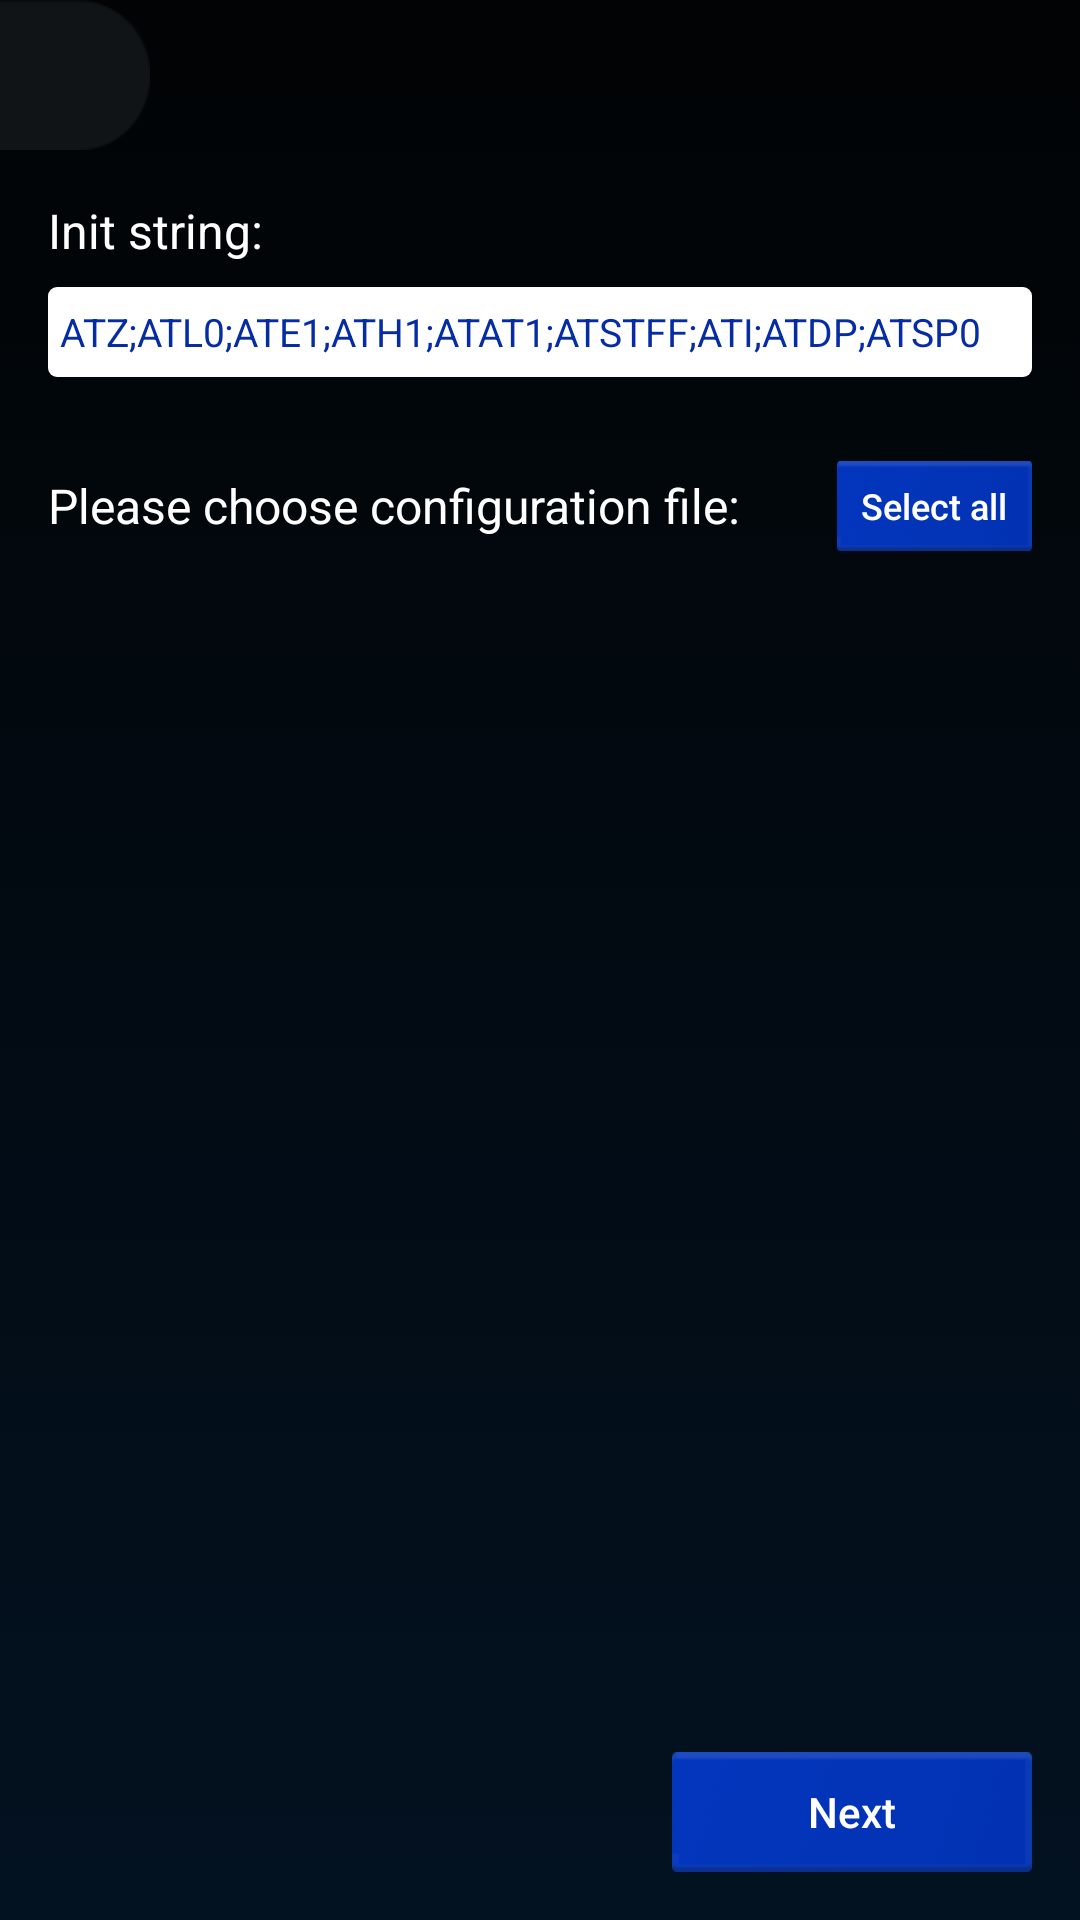

Android layout source for this screen:
<!-- AndroidManifest.xml: application theme AppTheme -->
<!-- res/layout/activity_specialist.xml -->
<?xml version="1.0" encoding="utf-8"?>
<android.support.constraint.ConstraintLayout xmlns:android="http://schemas.android.com/apk/res/android"
    xmlns:app="http://schemas.android.com/apk/res-auto"
    xmlns:tools="http://schemas.android.com/tools"
    android:layout_width="match_parent"
    android:layout_height="match_parent">

    <ImageView
        android:id="@+id/imageView2"
        android:layout_width="match_parent"
        android:layout_height="match_parent"
        android:scaleType="centerCrop"
        android:src="@drawable/gradient_background"
        app:layout_constraintBottom_toBottomOf="parent"
        app:layout_constraintEnd_toEndOf="parent"
        app:layout_constraintStart_toStartOf="parent"
        app:layout_constraintTop_toTopOf="parent" />

    <ImageButton
        android:id="@+id/back_btn"
        android:layout_width="50dp"
        android:layout_height="50dp"
        android:background="@drawable/btn_rounded_right"
        android:padding="15dp"
        android:scaleType="fitCenter"
        android:src="@drawable/arrow_back"
        app:layout_constraintStart_toStartOf="parent"
        app:layout_constraintTop_toTopOf="parent" />


    <TextView
        android:id="@+id/textView4"
        android:layout_width="wrap_content"
        android:layout_height="wrap_content"
        android:layout_marginLeft="16dp"
        android:layout_marginStart="16dp"
        android:layout_marginTop="16dp"
        android:text="Init string: "
        android:textColor="@android:color/white"
        android:textSize="16sp"
        app:fontFamily="@font/gte_esti_pto_text_medium"
        app:layout_constraintStart_toStartOf="parent"
        app:layout_constraintTop_toBottomOf="@+id/back_btn" />

    <EditText
        android:id="@+id/init_string_edtxt"
        android:layout_width="0dp"
        android:layout_height="30dp"
        android:layout_marginEnd="16dp"
        android:layout_marginRight="16dp"
        android:layout_marginTop="8dp"
        android:background="@drawable/white_field_background"
        android:imeOptions="actionDone"
        android:inputType="textFilter|textNoSuggestions"
        android:maxLines="1"
        android:focusable="false"
        android:paddingLeft="4dp"
        android:paddingRight="4dp"
        android:singleLine="true"
        android:text="ATZ;ATL0;ATE1;ATH1;ATAT1;ATSTFF;ATI;ATDP;ATSP0"
        android:textColor="@drawable/text_enabled_disabled_color"
        android:textSize="13sp"
        app:fontFamily="@font/gte_esti_pto_text_medium"
        app:layout_constraintEnd_toEndOf="parent"
        app:layout_constraintStart_toStartOf="@+id/textView4"
        app:layout_constraintTop_toBottomOf="@+id/textView4" />


    <TextView
        android:id="@+id/textView5"
        android:layout_width="wrap_content"
        android:layout_height="wrap_content"
        android:layout_marginTop="32dp"
        android:text="Please choose configuration file: "
        android:textColor="@android:color/white"
        android:textSize="16sp"
        app:fontFamily="@font/gte_esti_pto_text_medium"
        app:layout_constraintStart_toStartOf="@+id/init_string_edtxt"
        app:layout_constraintTop_toBottomOf="@+id/init_string_edtxt" />


    <Button
        android:id="@+id/btn_next"
        android:layout_width="120dp"
        android:layout_height="40dp"
        android:layout_gravity="center_horizontal"
        android:layout_marginBottom="16dp"
        android:background="@drawable/button_blue_rect_selector"
        android:text="Next"
        android:textAllCaps="false"
        android:textColor="@android:color/white"
        android:textSize="14sp"
        app:fontFamily="@font/gte_esti_pto_text_bold"
        app:layout_constraintBottom_toBottomOf="parent"
        app:layout_constraintEnd_toEndOf="@+id/config_files_list" />

    <Button
        android:id="@+id/btn_select_all"
        android:layout_width="65dp"
        android:layout_height="30dp"
        android:layout_gravity="center_horizontal"
        android:background="@drawable/button_blue_rect_selector"
        android:text="Select all"
        android:textAllCaps="false"
        android:textColor="@android:color/white"
        android:textSize="12sp"
        app:fontFamily="@font/gte_esti_pto_text_bold"
        app:layout_constraintBottom_toBottomOf="@+id/textView5"
        app:layout_constraintEnd_toEndOf="@+id/config_files_list"
        app:layout_constraintTop_toTopOf="@+id/textView5" />

    <android.support.v7.widget.RecyclerView
        android:id="@+id/config_files_list"
        android:layout_width="0dp"
        android:layout_height="0dp"
        android:layout_marginBottom="16dp"
        android:layout_marginTop="16dp"
        app:layout_constraintBottom_toTopOf="@+id/btn_next"
        app:layout_constraintEnd_toEndOf="@+id/init_string_edtxt"
        app:layout_constraintHorizontal_bias="0.0"
        app:layout_constraintStart_toStartOf="@+id/textView5"
        app:layout_constraintTop_toBottomOf="@+id/textView5" />


</android.support.constraint.ConstraintLayout>
<!-- resources referenced by this layout -->
<resources>
  <!-- drawable btn_rounded_right (drawable) -->
  <?xml version="1.0" encoding="utf-8"?>
  <selector xmlns:android="http://schemas.android.com/apk/res/android">
  
   <item>
       <rotate
           android:fromDegrees="180"
           android:toDegrees="180"
           android:pivotX="50%"
           android:pivotY="50%"
           android:drawable="@drawable/btn_rounded_left"/>
  
   </item>
  
  </selector>
  <!-- drawable button_blue_rect_selector (drawable) -->
  <?xml version="1.0" encoding="utf-8"?>
  <selector xmlns:android="http://schemas.android.com/apk/res/android">
  
      <item android:drawable="@drawable/btn_blue_pressed" android:state_pressed="true" />
      <item android:drawable="@drawable/btn_blue_rect_image"/>
  
  </selector>
  <!-- drawable gradient_background (drawable) -->
  <?xml version="1.0" encoding="utf-8"?>
  <selector xmlns:android="http://schemas.android.com/apk/res/android">
      <item>
          <shape>
              <gradient
                  android:angle="90"
                  android:startColor="#031221"
                  android:endColor="#010304"
                  android:type="linear" />
          </shape>
      </item>
  </selector>
  <!-- drawable text_enabled_disabled_color (drawable) -->
  <selector xmlns:android="http://schemas.android.com/apk/res/android">
      <item android:state_enabled="false" android:color="@android:color/darker_gray"/>
      <item android:color="@color/appBlue"/>
  </selector>
  <!-- drawable white_field_background (drawable) -->
  <?xml version="1.0" encoding="utf-8"?>
  <shape xmlns:android="http://schemas.android.com/apk/res/android"
      android:shape="rectangle">
  
      <solid android:color="@android:color/white"/>
      <corners android:radius="3dp"/>
  
  </shape>
  <style name="AppTheme" parent="Theme.AppCompat.Light.NoActionBar">
          
          <item name="colorPrimary">@color/colorPrimary</item>
          <item name="colorPrimaryDark">@color/colorPrimaryDark</item>
          <item name="colorAccent">@color/colorAccent</item>
  
  
          <item name="android:windowNoTitle">true</item>
          <item name="android:windowActionBar">false</item>
          <item name="android:windowFullscreen">true</item>
          <item name="android:windowContentOverlay">@null</item>
  
      </style>
  <!-- drawable btn_rounded_left: png bitmap (drawable-hdpi, 1157 bytes) -->
  <!-- drawable btn_blue_pressed (drawable) -->
  <?xml version="1.0" encoding="utf-8"?>
  <selector xmlns:android="http://schemas.android.com/apk/res/android">
      <item>
          <shape android:shape="rectangle">
              <solid android:color="@color/btn_blue_pressed" />
  
              <corners android:radius="2dp" />
          </shape>
      </item>
  </selector>
  <!-- drawable btn_blue_rect_image: png bitmap (drawable-hdpi, 7683 bytes) -->
  <color name="appBlue">#052CA3</color>
  <color name="colorPrimary">#3F51B5</color>
  <color name="colorPrimaryDark">#303F9F</color>
  <color name="colorAccent">@color/appBlue</color>
  <color name="btn_blue_pressed">#022173</color>
</resources>
